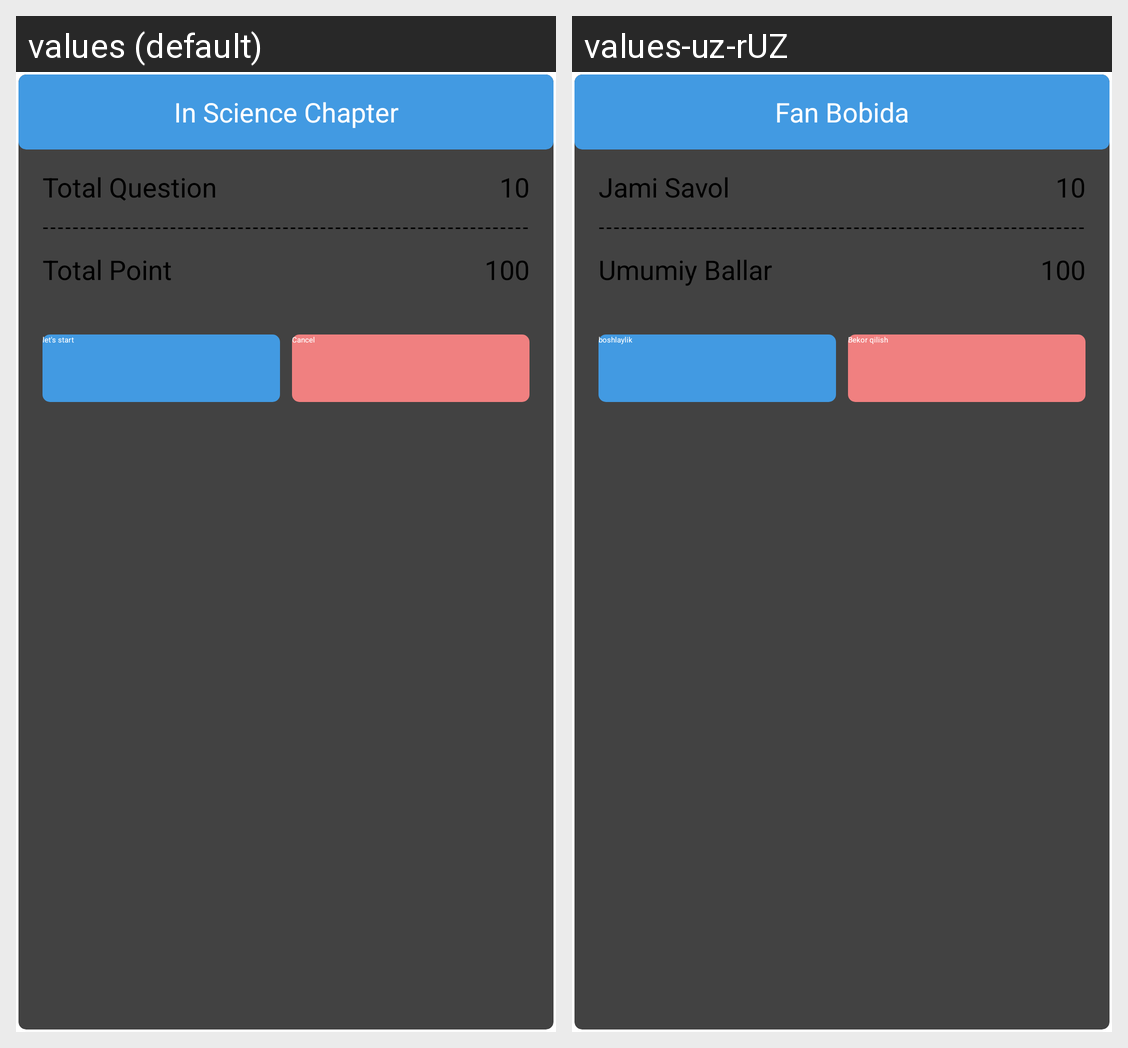

This grid shows one Android layout under two languages. Give, for every string resource on the screen, its name, the default text and each shown locale's text.
Android screen res/layout/layout_questing_overview.xml rendered under 2 locales, left to right: values (default), values-uz-rUZ. Device: Nexus 5 (rendered at 1080×1920; each locale shown at half size, 540×960, under a caption strip naming it); theme Theme.ilearn.
Strings drawn on this screen, with the default value and each locale's value (text and hints the layout hard-codes, and strings that could not be matched under every locale, appear in the picture but are not listed):

in_science_chapter
  values: In Science Chapter
  values-uz-rUZ: Fan Bobida

total_question
  values: Total Question
  values-uz-rUZ: Jami Savol

total_point
  values: Total Point
  values-uz-rUZ: Umumiy Ballar

let_s_start
  values: let's start
  values-uz-rUZ: boshlaylik

cancel
  values: Cancel
  values-uz-rUZ: Bekor qilish
